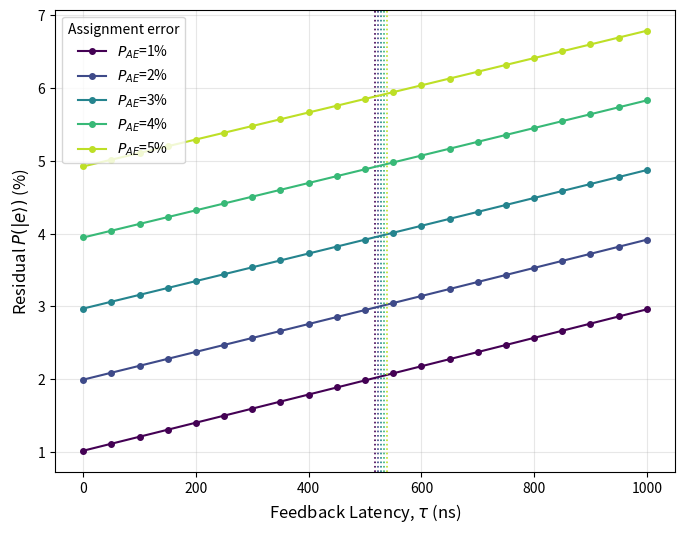

Python code for this plot:
"""
Closed-form solution of the realistic-case feedback loop with a PROJECTIVE (conditioned)
QND readout, plus a fully analytic expression for tau_crit under the excess criterion.

Difference from closed_form_solution.py
---------------------------------------
The previous Eq. (8) started BOTH branches from the same unconditioned mixed state
(P_e = P_read ~ 0.994). A strong QND sigma_z readout projects the qubit: conditioned on the
true outcome the post-measurement state is |e> or |g>, and the assignment error P_AE is a
classical error applied on top of that projected outcome. The unconditioned version counts
the fraction that relaxed during the readout window twice (once as an unflipped "g" outcome
that keeps P_e ~ 0.994, once as the g-component of the mixed state that the pulse flips back
to e). Symptom: at P_AE = 0 the old Eq. (8) gives 1.21 %, twice the Fig. 1 zero-error offset
of 0.60 %, instead of reducing to (essentially) the thermal floor.

Conditioned model (Eq. 8'):

    P(tau, P_AE) = P_read [ (1-P_AE) P_pulse(1, tau) + P_AE P_nopulse(1) ]
                 + (1-P_read) [ (1-P_AE) P_nopulse(0) + P_AE P_pulse(0, tau) ]

where P_pulse(P_s, tau) / P_nopulse(P_s) are the deterministic populations at t_eval for a
qubit that is in population P_s at the end of the readout window and does / does not receive
the pi-pulse after a delay tau.  P_read = population at the end of the readout window for a
qubit prepared in |e>.

Analytic tau_crit
-----------------
Chaining Eq. (11)-(12): for a pulse branch starting at P_s,

    P_pulse(P_s, tau) = P_eq + (1+kappa)(1/2 - P_eq) e^{-Gamma_1 (T - tau)} - kappa (P_s - P_eq) e^{-Gamma_1 T}

with T = t_eval - t_read - t_pulse. The tau-dependent term does NOT depend on P_s, and the
no-pulse branches are tau-independent, so

    P(tau) - P(0) = p_pulse (1+kappa)(1/2 - P_eq) e^{-Gamma_1 T} (e^{Gamma_1 tau} - 1),

with p_pulse = P_read (1-P_AE) + (1-P_read) P_AE the total probability that a pulse fires.
Setting this equal to the excess threshold gives

    tau_crit = (1/Gamma_1) ln[ 1 + thr e^{Gamma_1 T} / ( p_pulse (1+kappa)(1/2 - P_eq) ) ].     (14)

Because only p_pulse depends on P_AE, and p_pulse = P_read - P_AE (2 P_read - 1) ~ 1 - P_AE,
tau_crit is insensitive to readout quality by construction. The same formula holds for the
old unconditioned Eq. (8) (same p_pulse), which is why the two models give IDENTICAL tau_crit
values and differ only by a tau-independent offset in P(0).
"""

import numpy as np
from scipy.optimize import brentq
import matplotlib
matplotlib.use("Agg")
import matplotlib.pyplot as plt

# ---- parameters (identical to the manuscript) ---------------------------------------
T1 = 50e3          # ns
nth = 0.01
T_phi = 100e3      # ns
t_read = 300.0
t_pulse = 20.0
t_eval = 1500.0
threshold = 0.01

gamma1 = 1.0 / T1
Gamma1 = gamma1 * (1 + 2 * nth)                 # Eq. (11)
Peq = nth / (1 + 2 * nth)                        # Eq. (11)
Gamma2 = Gamma1 / 2 + 1.0 / T_phi                # Eq. (13)
kappa = np.exp(-(Gamma1 + Gamma2) * t_pulse / 2)  # Eq. (12)
T_after = t_eval - t_read - t_pulse              # T in Eq. (14)


def relax(P0, t):
    """Eq. (11)."""
    return Peq + (P0 - Peq) * np.exp(-Gamma1 * t)


def P_pulse(P_s, tau):
    """Delay tau, pi-pulse (Eq. 12), relax to t_eval."""
    Pd = relax(P_s, tau)
    Pp = (1 + kappa) / 2 - kappa * Pd
    return relax(Pp, t_eval - t_read - tau - t_pulse)


def P_nopulse(P_s):
    """No pulse: relax from end of readout to t_eval (tau-independent)."""
    return relax(P_s, t_eval - t_read)


P_read = relax(1.0, t_read)


def P_conditioned(tau, P_AE):
    """Eq. (8'): projective readout, assignment error applied to the projected outcome."""
    from_e = (1 - P_AE) * P_pulse(1.0, tau) + P_AE * P_nopulse(1.0)
    from_g = (1 - P_AE) * P_nopulse(0.0) + P_AE * P_pulse(0.0, tau)
    return P_read * from_e + (1 - P_read) * from_g


def P_unconditioned(tau, P_AE):
    """Old Eq. (8) (closed_form_solution.py), kept for comparison."""
    p_assigned = P_read * (1 - P_AE) + (1 - P_read) * P_AE
    return p_assigned * P_pulse(P_read, tau) + (1 - p_assigned) * P_nopulse(P_read)


def tau_crit_numeric(P_func, P_AE, thr=threshold):
    P0 = P_func(0.0, P_AE)
    return brentq(lambda t: P_func(t, P_AE) - P0 - thr, 0, 5000)


def tau_crit_analytic(P_AE, thr=threshold):
    """Eq. (14)."""
    p_pulse = P_read * (1 - P_AE) + (1 - P_read) * P_AE
    return np.log(1 + thr * np.exp(Gamma1 * T_after) / (p_pulse * (1 + kappa) * (0.5 - Peq))) / Gamma1


if __name__ == "__main__":
    PAEs = [0.0, 0.01, 0.02, 0.03, 0.04, 0.05]
    print(f"P_read = {P_read:.5f}   kappa = {kappa:.7f}   Peq = {Peq:.5f}\n")
    print("P_AE   P(0) uncond.   P(0) cond.   tau_c numeric(cond)   tau_c numeric(uncond)   tau_c Eq.(14)")
    for p in PAEs:
        print(f"{p:.2f}   {P_unconditioned(0, p)*100:6.2f} %      {P_conditioned(0, p)*100:6.2f} %"
              f"      {tau_crit_numeric(P_conditioned, p):8.2f} ns"
              f"          {tau_crit_numeric(P_unconditioned, p):8.2f} ns"
              f"           {tau_crit_analytic(p):8.2f} ns")

    # Sanity: conditioned model at P_AE = 0, nth -> 0 should give essentially zero
    print(f"\nCheck: the two models differ by a tau-independent constant?")
    taus = np.arange(0, 1050, 50.0)
    for p in [0.01, 0.05]:
        d = np.array([P_unconditioned(t, p) - P_conditioned(t, p) for t in taus])
        print(f"  P_AE={p:.2f}: offset = {d.mean()*100:.4f} %, spread over tau = {np.ptp(d):.2e}")

    # ---- grid + Figure 2 (conditioned model) ----------------------------------------
    PAE_grid = [0.01, 0.02, 0.03, 0.04, 0.05]
    with open("fig2_grid_conditioned.csv", "w") as f:
        f.write("tau_ns," + ",".join(f"P_AE_{int(p*100)}pct" for p in PAE_grid) + "\n")
        for t in taus:
            f.write(f"{int(t)}," + ",".join(f"{P_conditioned(t, p)*100:.4f}" for p in PAE_grid) + "\n")

    fig, ax = plt.subplots(figsize=(8, 6))
    colors = plt.cm.viridis(np.linspace(0, 0.9, len(PAE_grid)))
    for p, c in zip(PAE_grid, colors):
        y = [P_conditioned(t, p) * 100 for t in taus]
        ax.plot(taus, y, "o-", color=c, markersize=4, label=rf"$P_{{AE}}$={int(p*100)}%")
        ax.axvline(tau_crit_analytic(p), color=c, linestyle=":", linewidth=1.2)
    ax.set_xlabel(r"Feedback Latency, $\tau$ (ns)", fontsize=12)
    ax.set_ylabel(r"Residual $P(|e\rangle)$ (%)", fontsize=12)
    ax.legend(title="Assignment error", loc="upper left")
    ax.grid(True, alpha=0.3)
    fig.savefig("Figure2_conditioned.png", dpi=300, bbox_inches="tight")
    print("\nSaved fig2_grid_conditioned.csv and Figure2_conditioned.png")

    # ---- checks quoted in the manuscript ---------------------------------------------
    print("\n--- Eq. (16): the scaling law tau_crit ~ 1.02 thr T1 / p_pulse ---")
    for p in PAEs:
        pp = P_read*(1-p) + (1-P_read)*p
        print(f"  P_AE={p:.2f}: exact {tau_crit_analytic(p):7.2f} ns   thr*T1/p_pulse "
              f"{threshold*T1/pp:7.2f} ns   ratio {tau_crit_analytic(p)/(threshold*T1/pp):.5f}")
    print(f"  analytic prefactor e^(G1 T)/[(1+k)(1/2-Peq) G1 T1] = "
          f"{np.exp(Gamma1*T_after)/((1+kappa)*(0.5-Peq)*Gamma1*T1):.5f}")

    print("\n--- threshold dependence (tau_crit is very nearly proportional to thr) ---")
    for thr in [0.005, 0.01, 0.02]:
        print(f"  thr={thr:.3f}: tau_crit(P_AE=1%) = {tau_crit_analytic(0.01, thr):8.2f} ns")

    print("\n--- t_eval dependence (through T) ---")
    for te in [1000, 1500, 5000]:
        T_e = te - t_read - t_pulse
        pp = P_read*0.99 + (1-P_read)*0.01
        tc_e = np.log(1 + threshold*np.exp(Gamma1*T_e)/(pp*(1+kappa)*(0.5-Peq)))/Gamma1
        print(f"  t_eval={te:5d} ns: tau_crit(P_AE=1%) = {tc_e:7.2f} ns")

    print("\n--- where the projection sits inside the readout window ---")
    def model(t_proj, tau, P_AE):
        Pp = relax(1.0, t_proj)
        def branch(P_s, pulse):
            P_end = relax(P_s, t_read - t_proj)
            Pd = relax(P_end, tau)
            if pulse:
                Pd = (1 + kappa)/2 - kappa*Pd
                return relax(Pd, t_eval - t_read - tau - t_pulse)
            return relax(Pd, t_eval - t_read - tau)
        return (Pp*((1-P_AE)*branch(1.0, True) + P_AE*branch(1.0, False))
                + (1-Pp)*((1-P_AE)*branch(0.0, False) + P_AE*branch(0.0, True)))
    for tp, lab in [(0.0, "start of window"), (t_read, "end (model used)")]:
        p0 = model(tp, 0.0, 0.01)
        tc_p = brentq(lambda t: model(tp, t, 0.01) - p0 - threshold, 0, 5000)
        print(f"  projection at {lab:18s}: P(0) = {p0*100:.4f} %   tau_crit = {tc_p:7.2f} ns")

    print("\n--- what the 0.043 % at P_AE = 0 actually is ---")
    print(f"  P_eq (thermal equilibrium)                  = {Peq*100:.4f} %")
    print(f"  P(0) at P_AE = 0                            = {P_conditioned(0.0, 0.0)*100:.4f} %")
    print(f"  left by the finite-duration pulse, at t_eval= {(1-kappa)/2*np.exp(-Gamma1*T_after)*100:.4f} %")
    print(f"  thermal repopulation over {T_after:.0f} ns from empty = {relax(0.0, T_after)*100:.4f} %")
    print(f"  fraction of equilibrium reached by t_eval    = {relax(0.0, T_after)/Peq*100:.1f} %")

    print("\n--- why the trajectory cross-check runs at P_AE = 0.5 ---")
    for p in [0.02, 0.5]:
        outs = np.array([P_pulse(1.0, 0.0), P_nopulse(1.0), P_nopulse(0.0), P_pulse(0.0, 0.0)])
        w = np.array([P_read*(1-p), P_read*p, (1-P_read)*(1-p), (1-P_read)*p])
        m = (w*outs).sum(); sd = np.sqrt((w*(outs-m)**2).sum())
        for N in ([120] if p == 0.02 else [400]):
            print(f"  P_AE={p}: mean {m*100:6.2f} %  SD {sd*100:5.2f} %  "
                  f"N={N} -> SE {sd/np.sqrt(N)*100:5.2f} % ({sd/np.sqrt(N)/m*100:.0f} % relative)")
